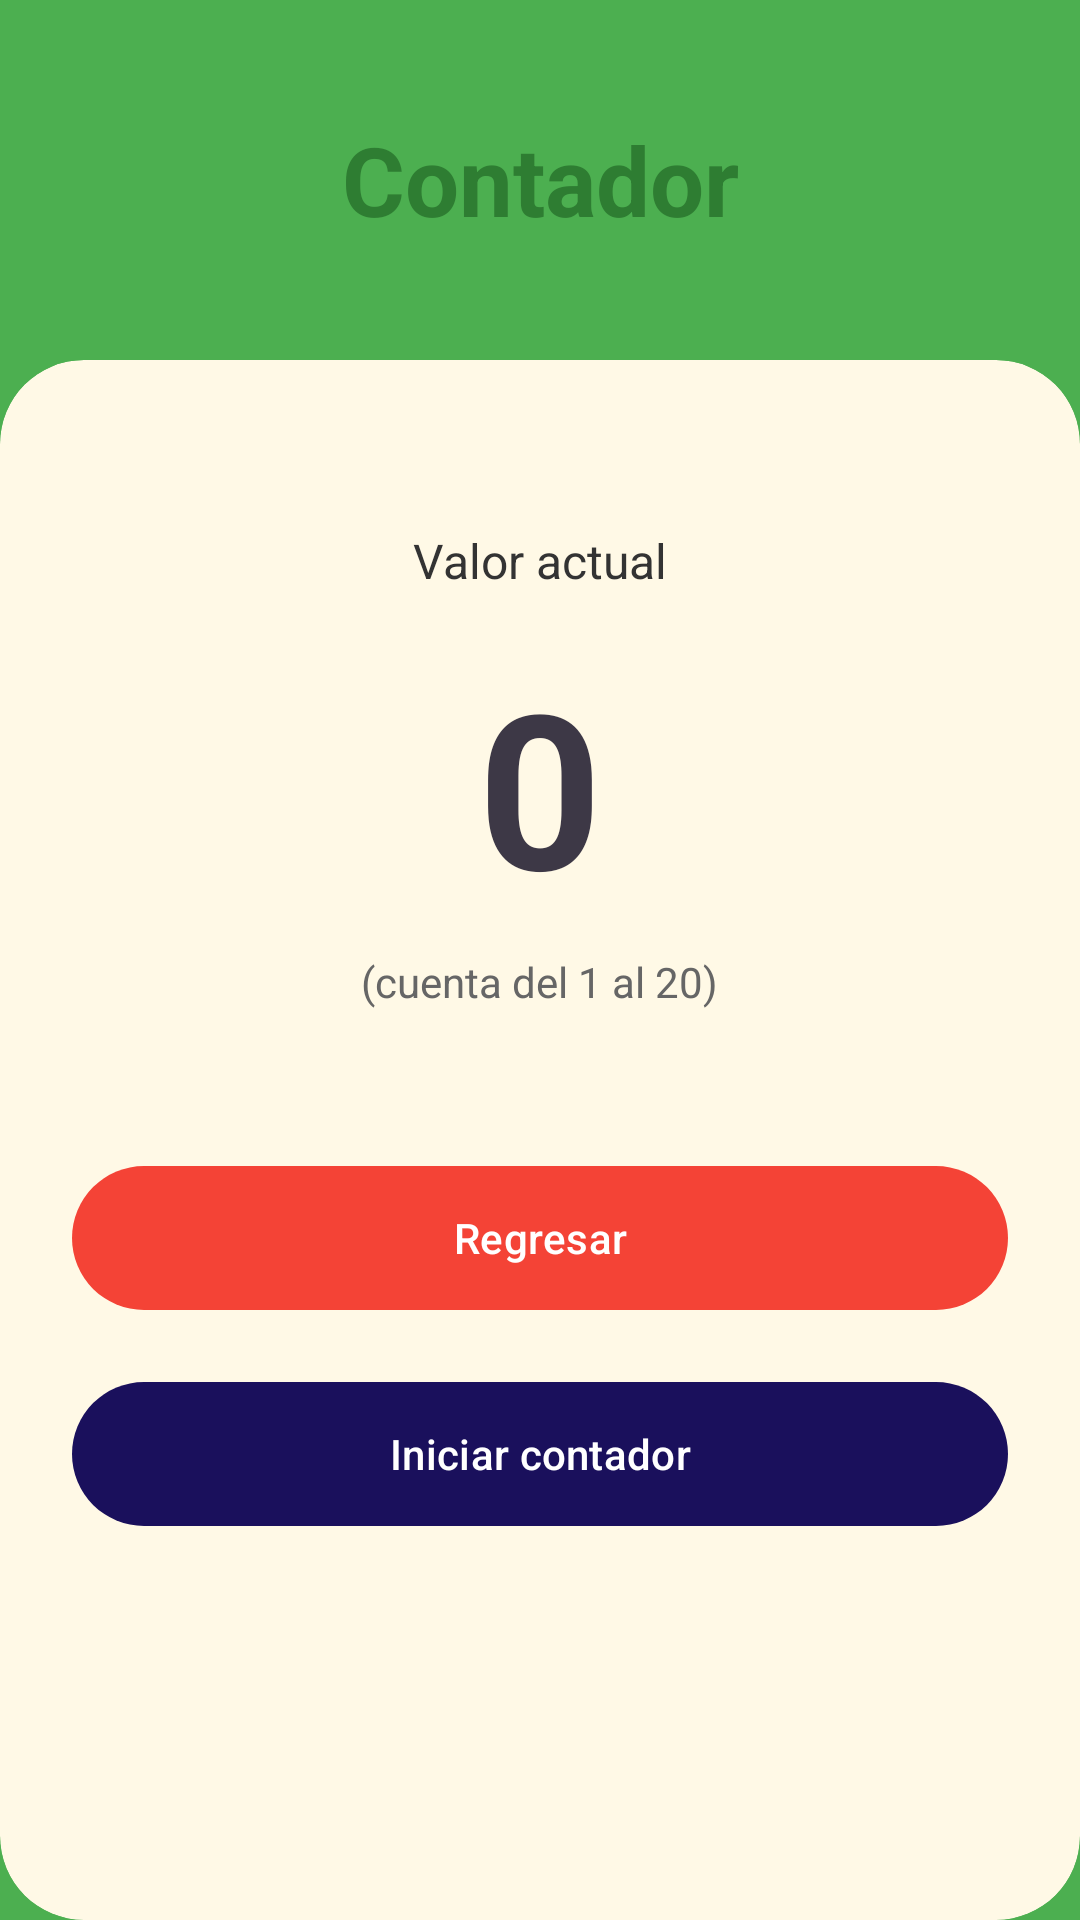

The Android layout XML behind this screen, and the referenced resources:
<!-- AndroidManifest.xml: application theme Theme.Lab3_20222079 -->
<!-- res/layout/activity_contador.xml -->
<?xml version="1.0" encoding="utf-8"?>
<androidx.constraintlayout.widget.ConstraintLayout xmlns:android="http://schemas.android.com/apk/res/android"
    xmlns:app="http://schemas.android.com/apk/res-auto"
    xmlns:tools="http://schemas.android.com/tools"
    android:id="@+id/mainContador"
    android:layout_width="match_parent"
    android:layout_height="match_parent"
    android:background="@color/header_green"
    tools:context=".ContadorActivity">

    <TextView
        android:id="@+id/tvHeaderContador"
        android:layout_width="0dp"
        android:layout_height="120dp"
        android:gravity="center"
        android:text="Contador"
        android:textColor="#2E7D32"
        android:textSize="32sp"
        android:textStyle="bold"
        app:layout_constraintEnd_toEndOf="parent"
        app:layout_constraintStart_toStartOf="parent"
        app:layout_constraintTop_toTopOf="parent" />

    <androidx.cardview.widget.CardView
        android:layout_width="0dp"
        android:layout_height="0dp"
        app:cardBackgroundColor="@color/card_bg_cream"
        app:cardCornerRadius="28dp"
        app:cardElevation="0dp"
        app:layout_constraintBottom_toBottomOf="parent"
        app:layout_constraintEnd_toEndOf="parent"
        app:layout_constraintStart_toStartOf="parent"
        app:layout_constraintTop_toBottomOf="@id/tvHeaderContador">

        <LinearLayout
            android:layout_width="match_parent"
            android:layout_height="wrap_content"
            android:gravity="center_horizontal"
            android:orientation="vertical"
            android:padding="24dp">

            <TextView
                android:layout_width="wrap_content"
                android:layout_height="wrap_content"
                android:layout_marginTop="32dp"
                android:text="Valor actual"
                android:textColor="@color/text_dark"
                android:textSize="16sp" />

            <TextView
                android:id="@+id/tvValorContador"
                android:layout_width="wrap_content"
                android:layout_height="wrap_content"
                android:layout_marginTop="16dp"
                android:text="0"
                android:textColor="#3D3846"
                android:textSize="72sp"
                android:textStyle="bold" />

            <TextView
                android:layout_width="wrap_content"
                android:layout_height="wrap_content"
                android:layout_marginTop="8dp"
                android:text="(cuenta del 1 al 20)"
                android:textColor="#666666"
                android:textSize="14sp" />

            <com.google.android.material.button.MaterialButton
                android:id="@+id/btnRegresar"
                android:layout_width="match_parent"
                android:layout_height="56dp"
                android:layout_marginTop="48dp"
                android:text="Regresar"
                android:textColor="@color/white"
                app:backgroundTint="@color/btn_red"
                app:cornerRadius="28dp" />

            <com.google.android.material.button.MaterialButton
                android:id="@+id/btnIniciarContador"
                android:layout_width="match_parent"
                android:layout_height="56dp"
                android:layout_marginTop="16dp"
                android:text="Iniciar contador"
                android:textColor="@color/white"
                app:backgroundTint="@color/btn_blue"
                app:cornerRadius="28dp" />

        </LinearLayout>
    </androidx.cardview.widget.CardView>

</androidx.constraintlayout.widget.ConstraintLayout>
<!-- resources referenced by this layout -->
<resources>
  <color name="btn_blue">#1A105C</color>
  <color name="btn_red">#F44336</color>
  <color name="card_bg_cream">#FFF9E6</color>
  <color name="header_green">#4CAF50</color>
  <color name="text_dark">#333333</color>
  <color name="white">#FFFFFFFF</color>
  <style name="Theme.Lab3_20222079" parent="Base.Theme.Lab3_20222079" />
  <style name="Base.Theme.Lab3_20222079" parent="Theme.Material3.DayNight.NoActionBar">
          
          
      </style>
</resources>
